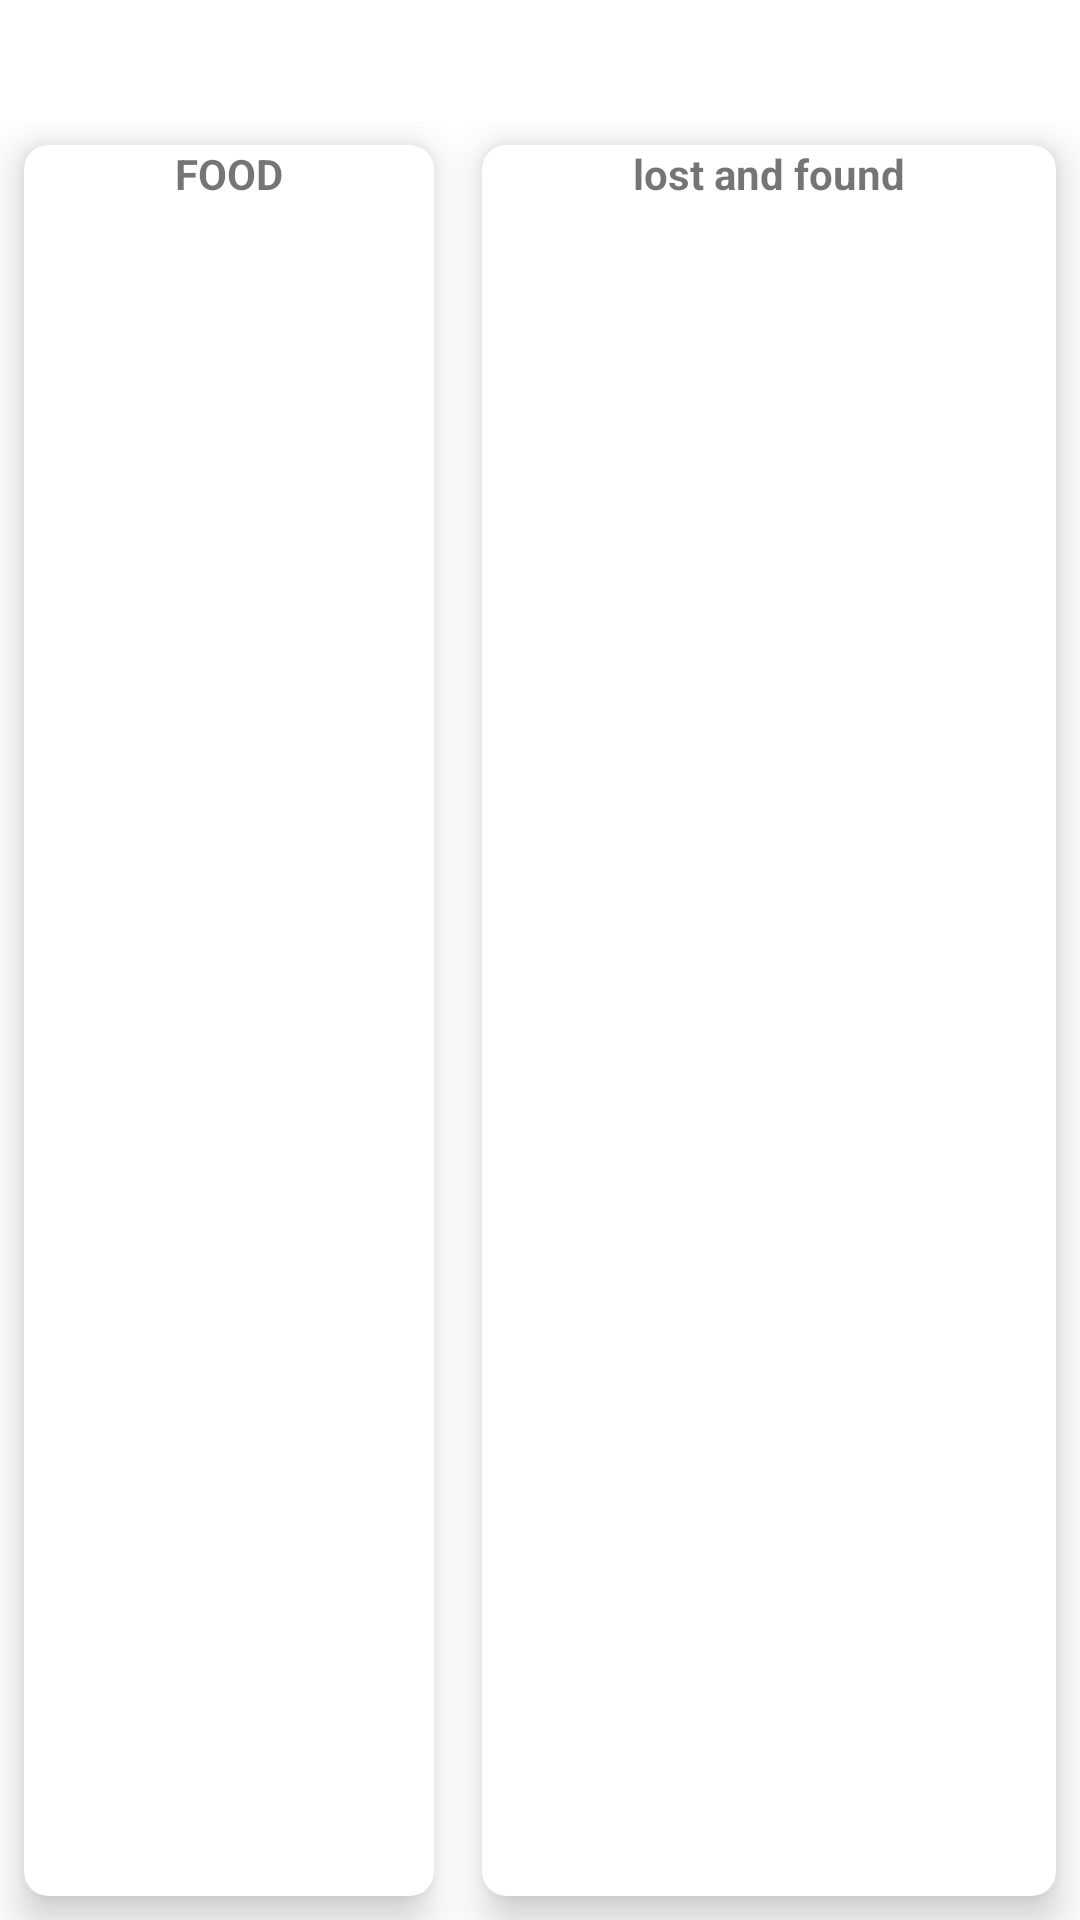

Android layout source for this screen:
<!-- AndroidManifest.xml: application theme Theme.SmartUniversity -->
<!-- res/layout/activity_main.xml -->
<?xml version="1.0" encoding="utf-8"?>
<RelativeLayout xmlns:android="http://schemas.android.com/apk/res/android"
    xmlns:app="http://schemas.android.com/apk/res-auto"
    xmlns:tools="http://schemas.android.com/tools"
    android:layout_width="match_parent"
    android:layout_height="match_parent"
    android:background="@drawable/bg"
    tools:context=".MainActivity">

    <TextView
        android:id="@+id/title_view"
        android:layout_width="142dp"
        android:layout_height="wrap_content"
        android:layout_alignParentEnd="true"
        android:layout_alignParentRight="true"
        android:layout_marginEnd="137dp"
        android:layout_marginRight="137dp"

        android:text="@string/dashbord"
        android:textColor="#fff"
        android:textSize="30sp"
        android:textStyle="bold" />
    <com.google.android.material.circularreveal.CircularRevealGridLayout
        android:layout_width="match_parent"
        android:layout_height="match_parent"
        android:layout_below="@+id/title_view"
        android:rowCount="3"
        android:columnCount="3"


        >

        <androidx.cardview.widget.CardView
            android:layout_width="wrap_content"
            android:layout_height="wrap_content"
            android:layout_row="0"
            android:layout_column="0"
            android:layout_gravity="fill"
            android:layout_rowWeight="1"
            android:layout_columnWeight="1"
            android:layout_margin="8dp"
            app:cardCornerRadius="8dp"
            app:cardElevation="8dp"


            >

            <com.google.android.material.circularreveal.CircularRevealLinearLayout
                android:layout_width="wrap_content"
                android:layout_height="wrap_content"
                android:orientation="vertical"
                android:gravity="center"
                android:layout_gravity="center_vertical|center_horizontal"/>

            <TextView
                    android:layout_width="wrap_content"
                    android:layout_height="wrap_content"
                    android:text="FOOD"
                    android:textStyle="bold"
                    android:textAlignment="center"
                    android:layout_gravity="center_horizontal" />
        </androidx.cardview.widget.CardView>
        <androidx.cardview.widget.CardView
            android:layout_width="wrap_content"
            android:layout_height="wrap_content"
            android:layout_row="0"
            android:layout_column="1"
            android:layout_gravity="fill"
            android:layout_rowWeight="1"
            android:layout_columnWeight="1"
            android:layout_margin="8dp"
            app:cardCornerRadius="8dp"
            app:cardElevation="8dp"


            >

            <com.google.android.material.circularreveal.CircularRevealLinearLayout
                android:layout_width="wrap_content"
                android:layout_height="wrap_content"
                android:orientation="vertical"
                android:gravity="center"
                android:layout_gravity="center_vertical|center_horizontal"/>
            <ImageView
                android:layout_width="wrap_content"
                android:layout_height="wrap_content"
                android:src="@drawable/lovely_time"/>
            <TextView
                android:layout_width="wrap_content"
                android:layout_height="wrap_content"
                android:text="@string/lost_and_found"
                android:textStyle="bold"
                android:textAlignment="center"
                android:layout_gravity="center_horizontal" />
        </androidx.cardview.widget.CardView>

        <ImageView
            android:layout_width="wrap_content"
            android:layout_height="wrap_content"
            android:layout_row="0"
            android:layout_column="0"
            android:src="@drawable/lovely_time"
            android:contentDescription="@string/todo" />


    </com.google.android.material.circularreveal.CircularRevealGridLayout>

</RelativeLayout>
<!-- resources referenced by this layout -->
<resources>
  <string name="dashbord">Dashbord</string>
  <string name="lost_and_found">lost and found</string>
  <string name="todo" translatable="false">TODO</string>
  <style name="Theme.SmartUniversity" parent="Theme.MaterialComponents.DayNight.DarkActionBar">
          
          <item name="colorPrimary">@color/purple_500</item>
          <item name="colorPrimaryVariant">@color/purple_700</item>
          <item name="colorOnPrimary">@color/white</item>
          
          <item name="colorSecondary">@color/teal_200</item>
          <item name="colorSecondaryVariant">@color/teal_700</item>
          <item name="colorOnSecondary">@color/black</item>
          
          <item name="android:statusBarColor" tools:targetApi="l">?attr/colorPrimaryVariant</item>
          
      </style>
  <!-- not gathered from this repository: default colours our renderer supplied (Android Studio template values) -->
  <color name="purple_500">#FF6200EE</color>
  <color name="purple_700">#FF3700B3</color>
  <color name="teal_200">#FF03DAC5</color>
  <color name="teal_700">#FF018786</color>
  <color name="black">#FF000000</color>
  <color name="white">#FFFFFFFF</color>
</resources>
